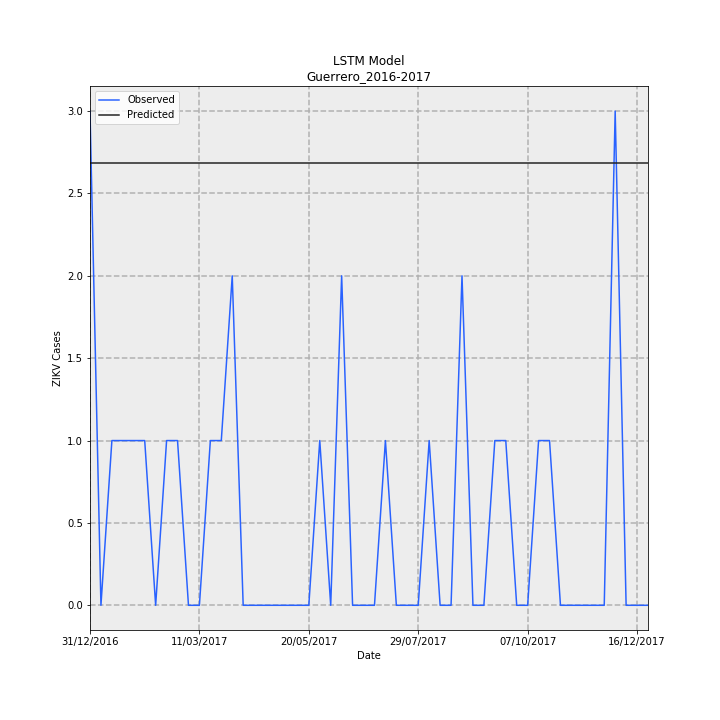

The file beside this chart, header and first rows:
Date, Observed, Predicted, error
31/12/2016, 3, 2.685, -0.3149
07/01/2017, 0.0, 2.685, 2.685
14/01/2017, 1, 2.685, 1.685
21/01/2017, 1, 2.685, 1.685
28/01/2017, 1, 2.685, 1.685
04/02/2017, 1, 2.685, 1.685
11/02/2017, 0.0, 2.685, 2.685
18/02/2017, 1, 2.685, 1.685
25/02/2017, 1, 2.685, 1.685
04/03/2017, 0.0, 2.685, 2.685
11/03/2017, 0.0, 2.685, 2.685
18/03/2017, 1, 2.685, 1.685
25/03/2017, 1, 2.685, 1.685
01/04/2017, 2, 2.685, 0.6851
08/04/2017, 0.0, 2.685, 2.685
15/04/2017, 0.0, 2.685, 2.685
22/04/2017, 0.0, 2.685, 2.685
29/04/2017, 0.0, 2.685, 2.685
06/05/2017, 0.0, 2.685, 2.685
13/05/2017, 0.0, 2.685, 2.685
20/05/2017, 0.0, 2.685, 2.685
27/05/2017, 1, 2.685, 1.685
03/06/2017, 0.0, 2.685, 2.685
10/06/2017, 2, 2.685, 0.6851
17/06/2017, 0.0, 2.685, 2.685
24/06/2017, 0.0, 2.685, 2.685
01/07/2017, 0.0, 2.685, 2.685
08/07/2017, 1, 2.685, 1.685
15/07/2017, 0.0, 2.685, 2.685
22/07/2017, 0.0, 2.685, 2.685
29/07/2017, 0.0, 2.685, 2.685
05/08/2017, 1, 2.685, 1.685
12/08/2017, 0.0, 2.685, 2.685
19/08/2017, 0.0, 2.685, 2.685
26/08/2017, 2, 2.685, 0.6851
02/09/2017, 0.0, 2.685, 2.685
09/09/2017, 0.0, 2.685, 2.685
16/09/2017, 1, 2.685, 1.685
23/09/2017, 1, 2.685, 1.685
30/09/2017, 0.0, 2.685, 2.685
07/10/2017, 0.0, 2.685, 2.685
14/10/2017, 1, 2.685, 1.685
21/10/2017, 1, 2.685, 1.685
28/10/2017, 0.0, 2.685, 2.685
04/11/2017, 0.0, 2.685, 2.685
11/11/2017, 0.0, 2.685, 2.685
18/11/2017, 0.0, 2.685, 2.685
25/11/2017, 0.0, 2.685, 2.685
02/12/2017, 3, 2.685, -0.3149
09/12/2017, 0.0, 2.685, 2.685
16/12/2017, 0.0, 2.685, 2.685
23/12/2017, 0.0, 2.685, 2.685
